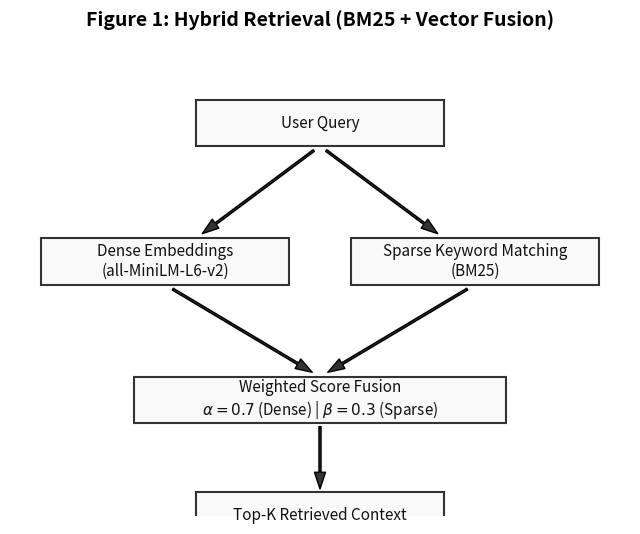
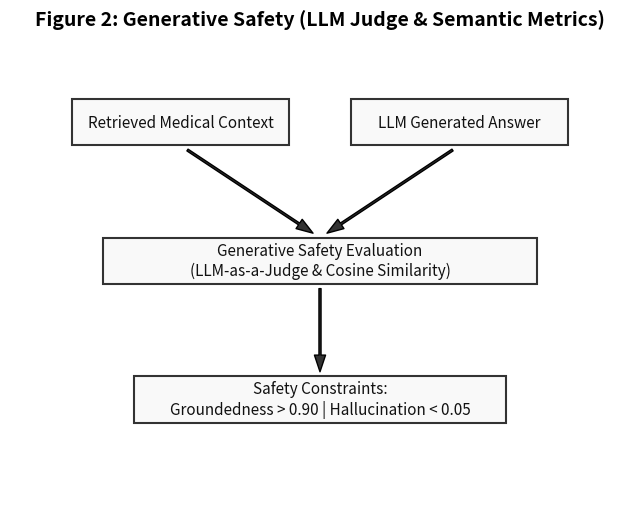
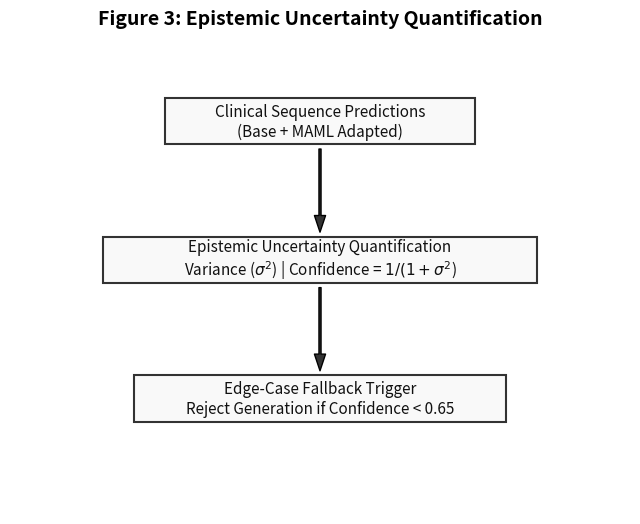

Write Python code to recreate these figures, in order.
import matplotlib.pyplot as plt
import matplotlib.patches as patches
import os

out_dir = "ml_engine/research"
os.makedirs(out_dir, exist_ok=True)

def draw_box(ax, x, y, width, height, text):
    rect = patches.Rectangle((x, y), width, height, linewidth=1.5, edgecolor='#333333', facecolor='#f9f9f9')
    ax.add_patch(rect)
    ax.text(x + width/2, y + height/2, text, ha='center', va='center', fontsize=11, family='sans-serif', color='#111111')

def draw_arrow(ax, x1, y1, x2, y2):
    ax.annotate('', xy=(x2, y2), xytext=(x1, y1),
                arrowprops=dict(facecolor='#333333', shrink=0.05, width=1.5, headwidth=8))

# ─────────────────────────────────────────────
# Diagram 1: bm25_fusion_diagram.png
# ─────────────────────────────────────────────
fig, ax = plt.subplots(figsize=(8, 6))
ax.axis('off')
draw_box(ax, 0.3, 0.8, 0.4, 0.1, "User Query")
draw_arrow(ax, 0.5, 0.8, 0.3, 0.6)
draw_arrow(ax, 0.5, 0.8, 0.7, 0.6)
draw_box(ax, 0.05, 0.5, 0.4, 0.1, "Dense Embeddings\n(all-MiniLM-L6-v2)")
draw_box(ax, 0.55, 0.5, 0.4, 0.1, "Sparse Keyword Matching\n(BM25)")
draw_arrow(ax, 0.25, 0.5, 0.5, 0.3)
draw_arrow(ax, 0.75, 0.5, 0.5, 0.3)
draw_box(ax, 0.2, 0.2, 0.6, 0.1, "Weighted Score Fusion\n$\\alpha=0.7$ (Dense) | $\\beta=0.3$ (Sparse)")
draw_arrow(ax, 0.5, 0.2, 0.5, 0.05)
draw_box(ax, 0.3, -0.05, 0.4, 0.1, "Top-K Retrieved Context")
plt.title("Figure 1: Hybrid Retrieval (BM25 + Vector Fusion)", pad=20, fontsize=14, fontweight='bold')
plt.savefig(os.path.join(out_dir, "bm25_fusion_diagram.png"), bbox_inches='tight', dpi=300)
plt.close()

# ─────────────────────────────────────────────
# Diagram 2: semantic_metrics_pipeline.png
# ─────────────────────────────────────────────
fig, ax = plt.subplots(figsize=(8, 6))
ax.axis('off')
draw_box(ax, 0.1, 0.8, 0.35, 0.1, "Retrieved Medical Context")
draw_box(ax, 0.55, 0.8, 0.35, 0.1, "LLM Generated Answer")
draw_arrow(ax, 0.275, 0.8, 0.5, 0.6)
draw_arrow(ax, 0.725, 0.8, 0.5, 0.6)
draw_box(ax, 0.15, 0.5, 0.7, 0.1, "Generative Safety Evaluation\n(LLM-as-a-Judge & Cosine Similarity)")
draw_arrow(ax, 0.5, 0.5, 0.5, 0.3)
draw_box(ax, 0.2, 0.2, 0.6, 0.1, "Safety Constraints:\nGroundedness > 0.90 | Hallucination < 0.05")
plt.title("Figure 2: Generative Safety (LLM Judge & Semantic Metrics)", pad=20, fontsize=14, fontweight='bold')
plt.savefig(os.path.join(out_dir, "semantic_metrics_pipeline.png"), bbox_inches='tight', dpi=300)
plt.close()

# ─────────────────────────────────────────────
# Diagram 3: uncertainty_pipeline.png
# ─────────────────────────────────────────────
fig, ax = plt.subplots(figsize=(8, 6))
ax.axis('off')
draw_box(ax, 0.25, 0.8, 0.5, 0.1, "Clinical Sequence Predictions\n(Base + MAML Adapted)")
draw_arrow(ax, 0.5, 0.8, 0.5, 0.6)
draw_box(ax, 0.15, 0.5, 0.7, 0.1, "Epistemic Uncertainty Quantification\nVariance ($\\sigma^2$) | Confidence = $1 / (1 + \\sigma^2$)")
draw_arrow(ax, 0.5, 0.5, 0.5, 0.3)
draw_box(ax, 0.2, 0.2, 0.6, 0.1, "Edge-Case Fallback Trigger\nReject Generation if Confidence < 0.65")
plt.title("Figure 3: Epistemic Uncertainty Quantification", pad=20, fontsize=14, fontweight='bold')
plt.savefig(os.path.join(out_dir, "uncertainty_pipeline.png"), bbox_inches='tight', dpi=300)
plt.close()

print(f"✅ Generated 3 Scopus-ready architectural diagrams in {out_dir}")
